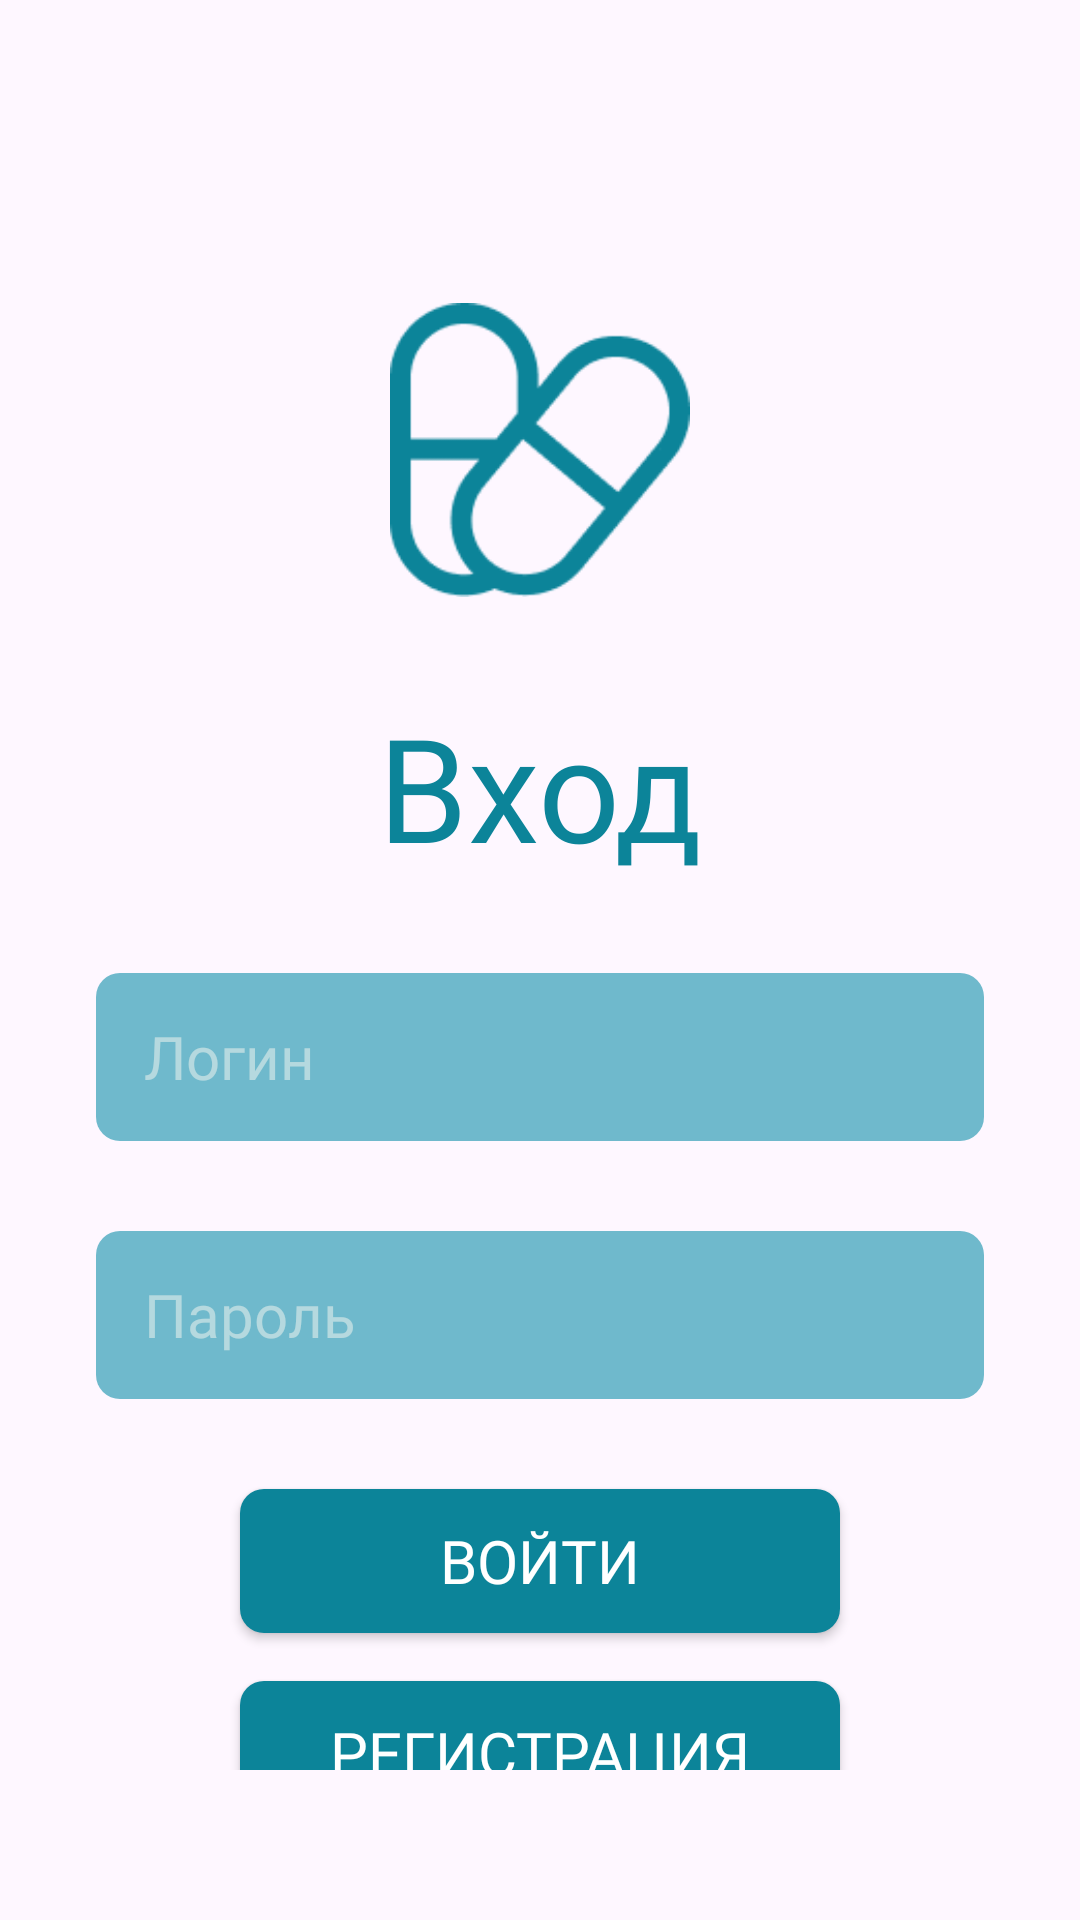

The Android layout XML behind this screen, and the referenced resources:
<!-- AndroidManifest.xml: application theme Theme.Mob_dev_course -->
<!-- res/layout/log_in.xml -->
<?xml version="1.0" encoding="utf-8"?>
<LinearLayout
    xmlns:android="http://schemas.android.com/apk/res/android"
    android:layout_width="match_parent"
    android:layout_height="match_parent"
    android:orientation="vertical"
    android:gravity="center_horizontal"
    android:paddingTop="100dp"
    android:paddingHorizontal="32dp"
    android:paddingBottom="50dp">

    
    <ImageView
        android:id="@+id/logoImage"
        android:layout_width="100dp"
        android:layout_height="100dp"
        android:src="@drawable/logo"
        android:layout_marginBottom="30dp"/>

    
    <TextView
        android:id="@+id/loginTitle"
        style="@style/AppTitle"
        android:text="Вход"
        android:layout_marginBottom="30dp"/>

    
    <EditText
        android:id="@+id/usernameField"
        style="@style/AppEditText"
        android:hint="Логин"
        android:inputType="textEmailAddress"
        android:layout_marginBottom="30dp"/>

    
    <EditText
        android:id="@+id/passwordField"
        style="@style/AppEditText"
        android:hint="Пароль"
        android:inputType="textPassword"
        android:layout_marginBottom="30dp"/>

    <androidx.appcompat.widget.AppCompatButton
        android:id="@+id/loginButton"
        android:layout_width="200dp"
        android:layout_height="48dp"
        android:text="Войти"
        android:textSize="20sp"
        android:fontFamily="@font/oswald_bold"
        android:textColor="#FFFFFF"
        android:background="@drawable/rounded_button"
        android:layout_marginBottom="16dp"/>

    <androidx.appcompat.widget.AppCompatButton
        android:id="@+id/signUpButton"
        android:layout_width="200dp"
        android:layout_height="48dp"
        android:text="Регистрация"
        android:textSize="20sp"
        android:fontFamily="@font/oswald_bold"
        android:textColor="#FFFFFF"
        android:background="@drawable/rounded_button"
        android:layout_marginBottom="16dp"/>

</LinearLayout>
<!-- resources referenced by this layout -->
<resources>
  <!-- drawable logo: png bitmap (drawable, 4392 bytes) -->
  <!-- drawable rounded_button (drawable) -->
  <?xml version="1.0" encoding="utf-8"?>
  <shape xmlns:android="http://schemas.android.com/apk/res/android"
      android:shape="rectangle">
      <solid android:color="#0C8499" />
      <corners android:radius="8dp" />
  </shape>
  <style name="AppEditText">
          <item name="android:layout_width">match_parent</item>
          <item name="android:layout_height">56dp</item>
          <item name="android:background">@drawable/input_background</item>
          <item name="android:paddingStart">16dp</item>
          <item name="android:paddingEnd">16dp</item>
          <item name="android:textSize">20sp</item>
          <item name="android:fontFamily">@font/lato</item>
          <item name="android:textColor">#FBF9F1</item>
          <item name="android:textColorHint">#80FBF9F1</item>
      </style>
  <style name="AppTitle">
          <item name="android:layout_width">wrap_content</item>
          <item name="android:layout_height">wrap_content</item>
          <item name="android:textSize">48sp</item>
          <item name="android:fontFamily">@font/oswald_bold</item>
          <item name="android:textColor">#0C8499</item>
      </style>
  <style name="Theme.Mob_dev_course" parent="Base.Theme.Mob_dev_course" />
  <!-- drawable input_background (drawable) -->
  <?xml version="1.0" encoding="utf-8"?>
  <shape xmlns:android="http://schemas.android.com/apk/res/android">
      <solid android:color="#6FB9CC"/>
      <corners android:radius="8dp"/>
  </shape>
  <style name="Base.Theme.Mob_dev_course" parent="Theme.Material3.DayNight.NoActionBar">
          
          
      </style>
</resources>
